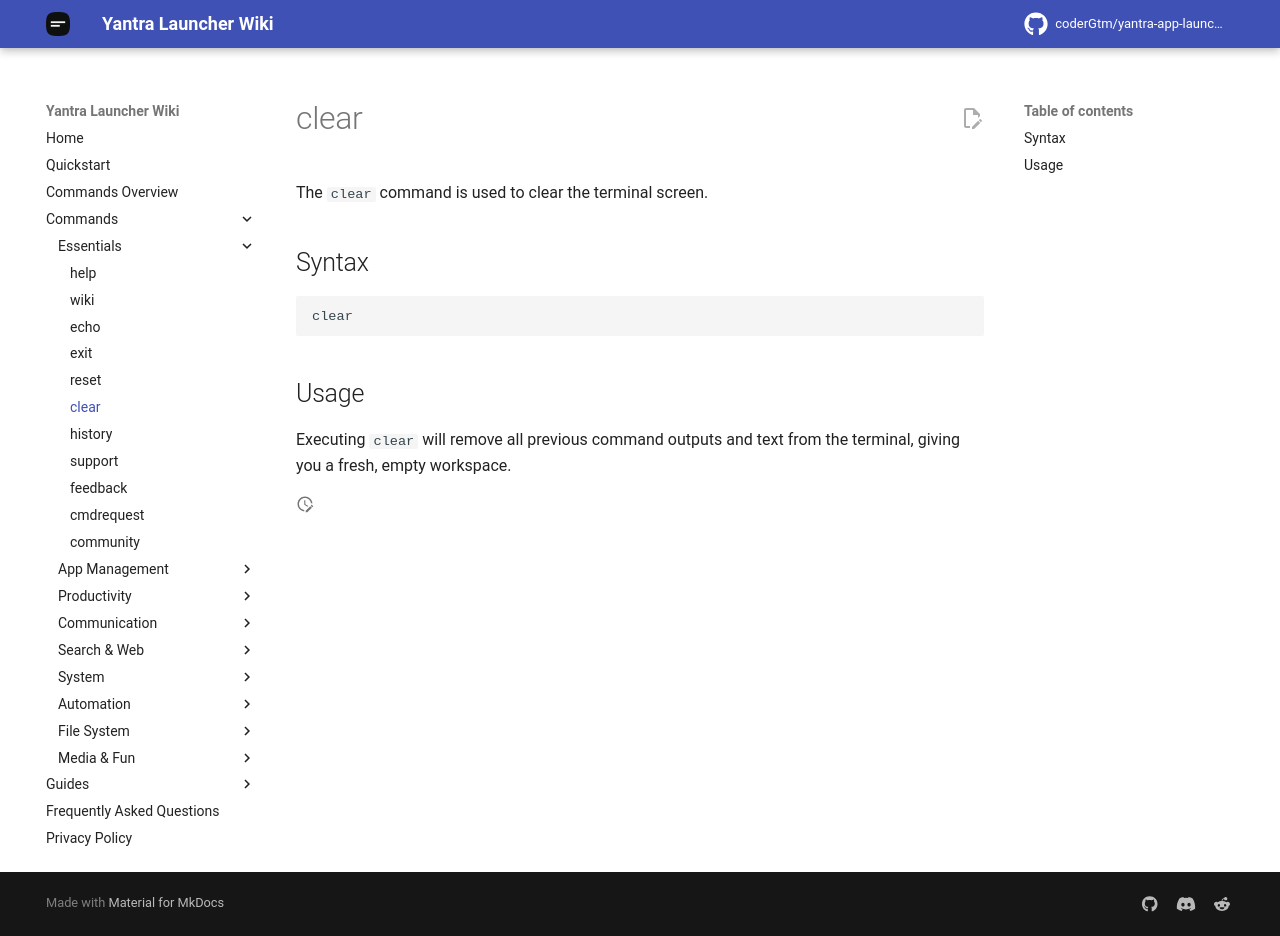

repository: coderGtm/yantra-app-launcher · page: docs/commands/clear/index.html · generator: mkdocs

# clear

The `clear` command is used to clear the terminal screen.

## Syntax
```
clear
```

## Usage
Executing `clear` will remove all previous command outputs and text from the terminal, giving you a fresh, empty workspace.
